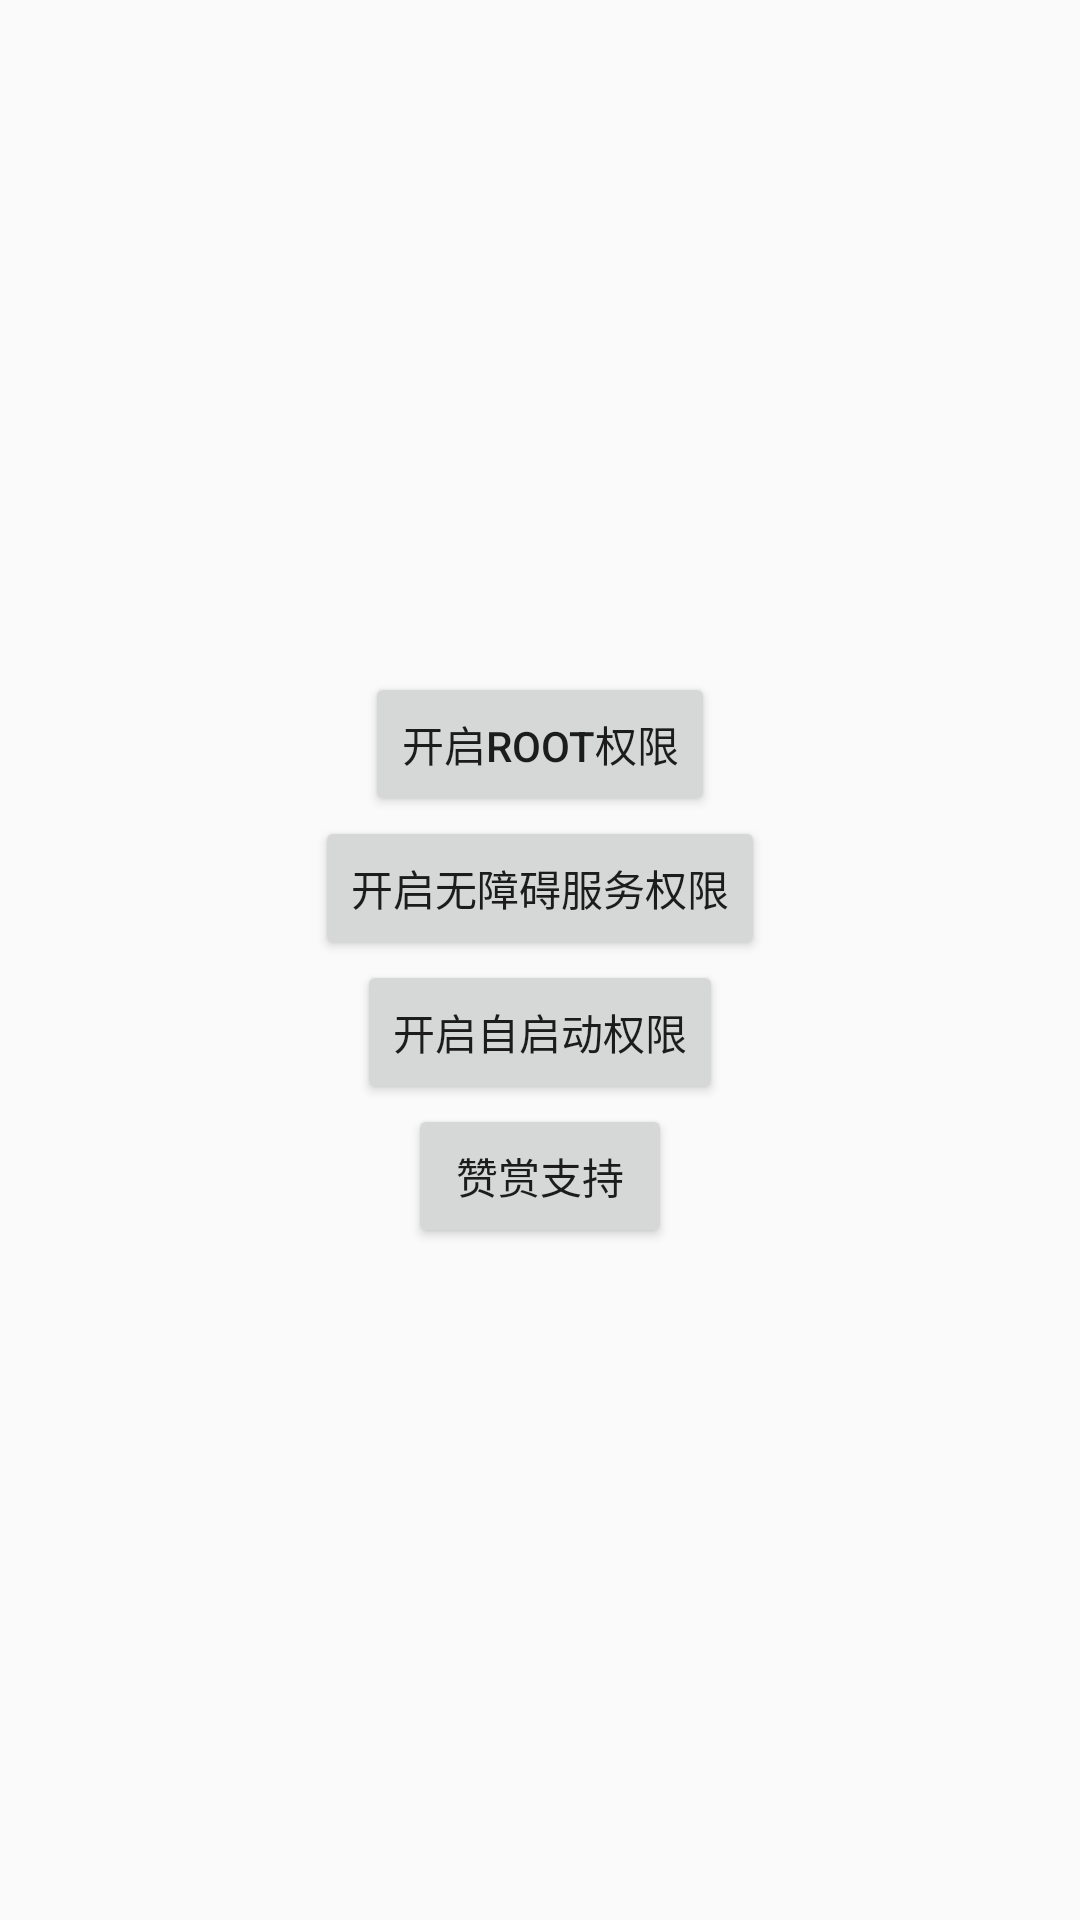

Here is an Android app screen rendered from its layout file. Give the layout XML and the strings, colors and styles it references.
<!-- AndroidManifest.xml: application theme AppTheme -->
<!-- res/layout/activity_main.xml -->
<?xml version="1.0" encoding="utf-8"?>
<LinearLayout xmlns:android="http://schemas.android.com/apk/res/android"
    xmlns:tools="http://schemas.android.com/tools"
    android:layout_width="match_parent"
    android:layout_height="match_parent"
    android:gravity="center"
    android:orientation="vertical"
    android:padding="16dp"
    tools:context=".MainActivity">

    <Button
        android:id="@+id/btn_to_perm_center"
        android:layout_width="wrap_content"
        android:layout_height="wrap_content"
        android:text="开启ROOT权限" />

    <Button
        android:id="@+id/btn_to_access_settings"
        android:layout_width="wrap_content"
        android:layout_height="wrap_content"
        android:text="开启无障碍服务权限" />

    <Button
        android:id="@+id/btn_to_auto_start"
        android:layout_width="wrap_content"
        android:layout_height="wrap_content"
        android:text="开启自启动权限" />

    <Button
        android:id="@+id/btn_love_support"
        android:layout_width="wrap_content"
        android:layout_height="wrap_content"
        android:text="赞赏支持" />

</LinearLayout>
<!-- resources referenced by this layout -->
<resources>
  <style name="AppTheme" parent="Theme.AppCompat.Light">
          
          <item name="colorPrimary">@color/colorPrimary</item>
          <item name="colorPrimaryDark">@color/colorPrimaryDark</item>
          <item name="colorAccent">@color/colorAccent</item>
          <item name="android:forceDarkAllowed">false</item>
      </style>
  <color name="colorPrimary">#616161</color>
  <color name="colorPrimaryDark">#212121</color>
  <color name="colorAccent">#9E9E9E</color>
</resources>
